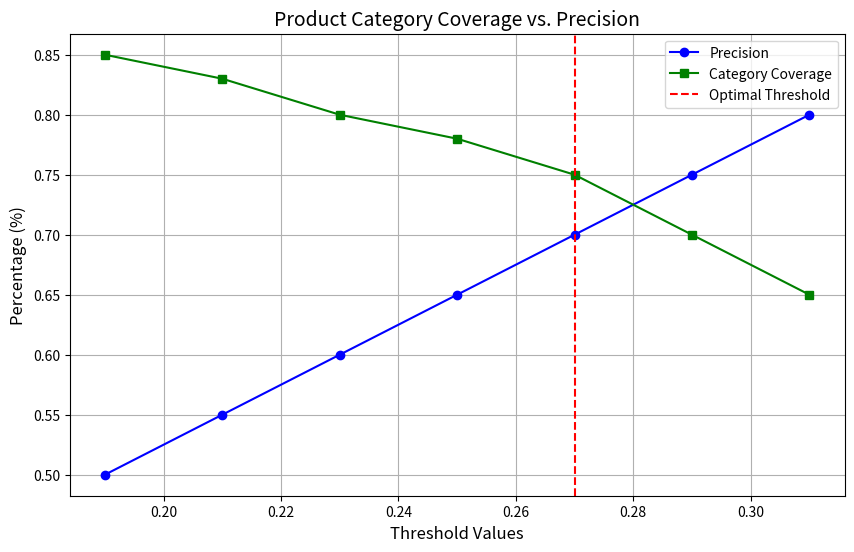

This chart was generated by the following Python code:
# Data
import numpy as np
import matplotlib.pyplot as plt
thresholds = np.arange(0.19, 0.32, 0.02)
precision = [0.50, 0.55, 0.60, 0.65, 0.70, 0.75, 0.80]
coverage = [0.85, 0.83, 0.80, 0.78, 0.75, 0.70, 0.65]

# Plot
plt.figure(figsize=(10, 6))
plt.plot(thresholds, precision, label="Precision", marker='o', color="blue")
plt.plot(thresholds, coverage, label="Category Coverage", marker='s', color="green")
plt.axvline(x=0.27, color='r', linestyle='--', label="Optimal Threshold")
plt.title("Product Category Coverage vs. Precision", fontsize=14)
plt.xlabel("Threshold Values", fontsize=12)
plt.ylabel("Percentage (%)", fontsize=12)
plt.legend(fontsize=10)
plt.grid(True)
plt.show()
